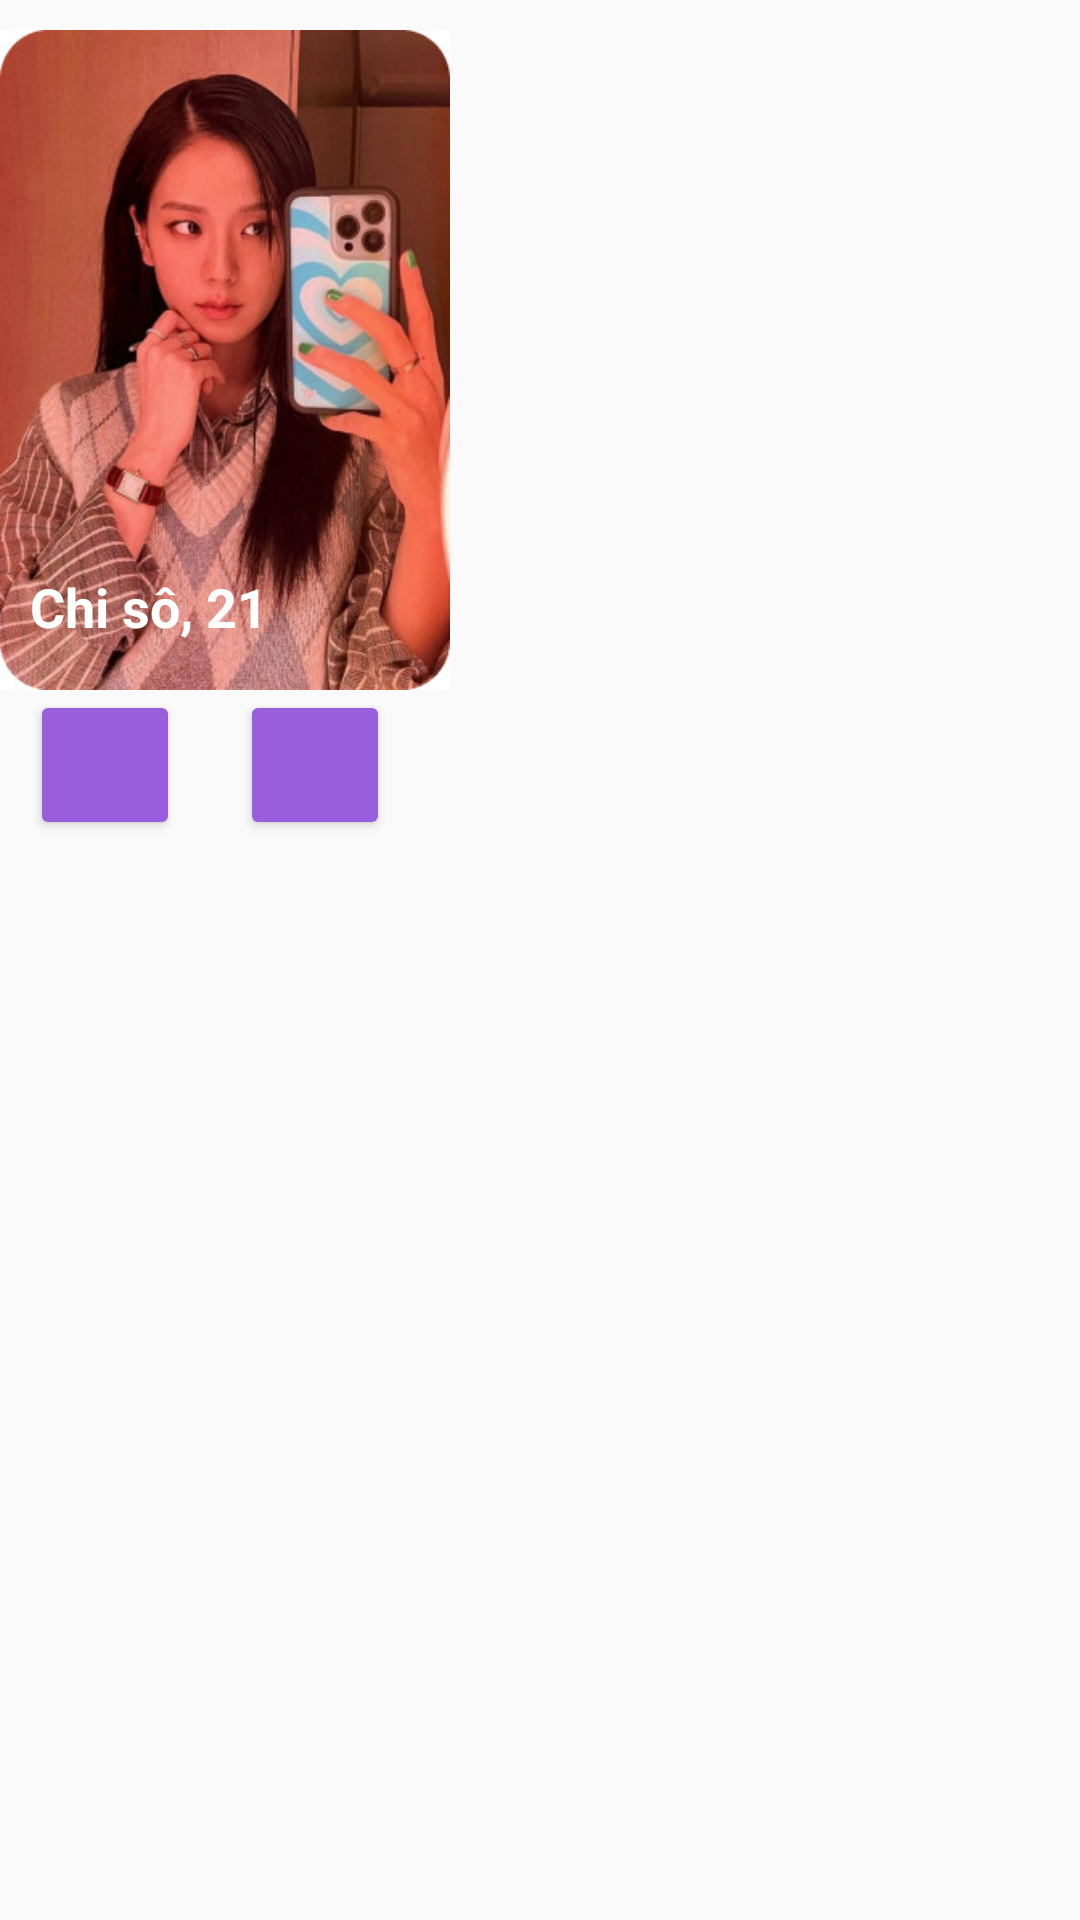

Reconstruct the res/layout file that produces this screen, plus the resources it refers to.
<!-- AndroidManifest.xml: application theme Theme.AppCompat.Light.NoActionBar -->
<!-- res/layout/grid_pic.xml -->
<?xml version="1.0" encoding="utf-8"?>
<LinearLayout xmlns:android="http://schemas.android.com/apk/res/android"
    xmlns:app="http://schemas.android.com/apk/res-auto"
    android:orientation="vertical"
    android:layout_width="match_parent"
    android:layout_height="match_parent">

    <FrameLayout
        android:layout_width="match_parent"
        android:layout_height="match_parent"
        android:layout_marginTop="10dp">
        <ImageView
            android:id="@+id/Mtch_Pic"
            android:layout_width="150dp"
            android:layout_height="220dp"
            android:scaleType="centerCrop"
            android:background="@drawable/jisoo"
            android:contentDescription="Picture"
            />

        <TextView
            android:id="@+id/txtView_NameAge"
            android:layout_width="wrap_content"
            android:layout_height="wrap_content"
            android:textColor="@color/white"
            android:textStyle="bold"
            android:textSize="18dp"
            android:layout_marginTop="180dp"
            android:layout_marginLeft="10dp"
            android:text="Chi sô, 21" />

        <Button
            android:id="@+id/btn_delete"
            android:layout_marginTop="220dp"
            android:layout_width="50dp"
            android:layout_height="50dp"
            android:layout_marginStart="10dp"
            android:backgroundTint="@color/purple_3"
            android:drawableLeft="@drawable/delete_icon"
            />
        


        <Button
            android:id="@+id/btn_msg"
            android:layout_marginTop="220dp"
            android:layout_width="50dp"
            android:layout_height="50dp"
            android:layout_marginLeft="80dp"
            android:drawableLeft="@drawable/chat_icon"
            android:backgroundTint="@color/purple_3"/>
        

    </FrameLayout>

</LinearLayout>
<!-- resources referenced by this layout -->
<resources>
  <color name="purple_3">#995EDB</color>
  <color name="white">#FFFFFFFF</color>
  <!-- drawable jisoo: jpg bitmap (drawable, 43655 bytes) -->
</resources>
